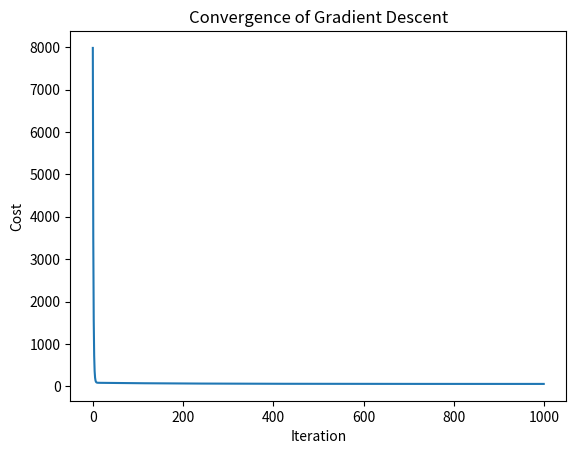
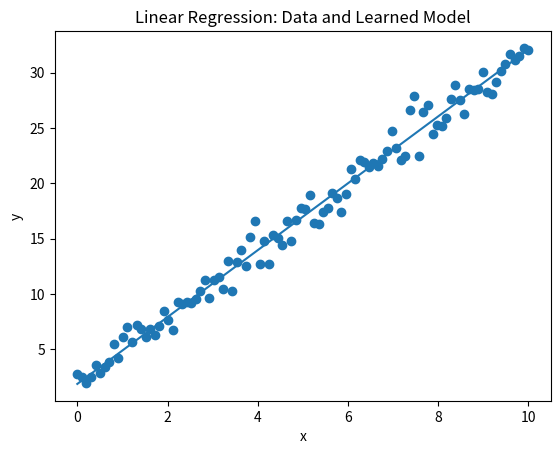

Write Python code to recreate these figures, in order.
import numpy as np 
import matplotlib.pyplot as plt

m = 100
x = np.linspace(0, 10 , m)
print(x.shape)  # Output: (100,)
noise = np.random.randn(m)

a = 3
b = 2
y = a * x + b + noise
X = np.column_stack((np.ones(m), x))
print(X.shape)  # Output: (100, 2)

def h(X: np.ndarray, theta: np.ndarray) -> np.ndarray:
    return X @ theta

def cost(X: np.ndarray, y: np.ndarray, theta: np.ndarray) -> float:
    return 0.5 * (X @ theta -y).T @ (X @ theta - y)

def gradient(X: np.ndarray, y: np.ndarray, theta: np.ndarray) -> np.ndarray:
    return X.T @ (X @ theta - y)

def gradient_descent(X: np.ndarray, y: np.ndarray, theta: np.ndarray, alpha: float, num_iters: int) -> np.ndarray:
    losses = [] 
    for t in range(num_iters):
        theta = theta - alpha * gradient(X, y, theta)
        losses.append(cost(X, y, theta))
        if t % 10 == 0:
            print('theta:', theta)
    return theta, losses

theta_init = np.zeros(2)
theta_final, losses = gradient_descent(X, y, theta_init, alpha=0.0001, num_iters=1000)

plt.figure()
plt.plot(losses)
plt.xlabel('Iteration')
plt.ylabel('Cost')
plt.title('Convergence of Gradient Descent')

plt.figure()
y_pred = h(X, theta_final)
plt.scatter(x, y)
plt.plot(x, y_pred)
plt.xlabel("x")
plt.ylabel("y")
plt.title("Linear Regression: Data and Learned Model")

plt.show()